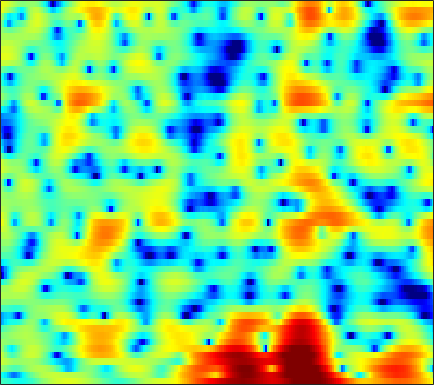

Data behind this chart, as committed beside it:
-2.6655, -2.8348, -3.1059, -3.4242, -3.6805, -4.0156, -4.3072, -4.5042, -4.7043, -4.7768, -4.7224, -4.5634, -4.1998, -3.7012, -3.2477, -2.5839, -1.8673, -1.3219, -0.60643, 0.08726, 0.73151, 1.1838, 1.7413, 2.234
-4.236, -4.945, -6.2, -7.8, -9.163, -10.85, -11.56, -10.99, -9.298, -7.397, -5.655, -4.51, -3.191, -2.047, -1.297, -0.4175, 0.3407, 0.833, 1.401, 1.868, 2.244, 2.47, 2.698, 2.847
1.139, 0.6249, -0.1377, -0.9257, -1.473, -2.028, -2.287, -2.233, -1.875, -1.288, -0.6151, -0.1149, 0.511, 1.049, 1.388, 1.747, 1.998, 2.119, 2.164, 2.084, 1.888, 1.657, 1.229, 0.6473
3.237, 2.827, 2.299, 1.82, 1.516, 1.197, 1.002, 0.9221, 0.9244, 1.012, 1.138, 1.24, 1.343, 1.391, 1.367, 1.239, 1.004, 0.7319, 0.2385, -0.4145, -1.23, -1.941, -3.013, -4.18
3.356, 2.201, 0.5573, -1.042, -2.011, -2.567, -2.134, -1.392, -0.2414, 0.8351, 1.73, 2.257, 2.777, 3.082, 3.169, 3.103, 2.813, 2.444, 1.718, 0.7252, -0.5971, -1.843, -3.961, -6.84
1.717, 0.3678, -1.688, -3.968, -5.494, -6.207, -4.927, -3.443, -1.554, -0.05383, 1.093, 1.732, 2.359, 2.754, 2.903, 2.932, 2.76, 2.507, 2.017, 1.381, 0.6013, -0.03483, -0.9213, -1.776
1.302, 0.9422, 0.5392, 0.2559, 0.1527, 0.1671, 0.3273, 0.5163, 0.8253, 1.161, 1.48, 1.683, 1.89, 2.003, 2.006, 1.899, 1.671, 1.424, 1.006, 0.4763, -0.1741, -0.7047, -1.485, -2.35
-0.3221, -0.07986, 0.2156, 0.4786, 0.6936, 0.9773, 1.245, 1.433, 1.644, 1.835, 1.99, 2.065, 2.069, 1.964, 1.814, 1.52, 1.154, 0.8441, 0.3909, -0.08159, -0.5713, -0.9653, -1.528, -2.162
-3.026, -2.356, -1.583, -0.9216, -0.5338, -0.09309, 0.314, 0.623, 1.032, 1.394, 1.668, 1.793, 1.828, 1.668, 1.403, 0.8213, -0.04487, -0.8955, -2.198, -3.397, -3.994, -3.791, -2.934, -1.856
-9.737, -8.367, -6.576, -5.278, -4.736, -4.449, -4.497, -4.452, -4.062, -3.062, -1.828, -0.9201, 0.06065, 0.6665, 0.8355, 0.592, -0.2832, -1.415, -3.664, -6.736, -8.969, -7.485, -3.863, -0.8769
-9.856, -8.822, -7.732, -7.253, -7.355, -8.227, -10.54, -13.75, -17.19, -11.82, -7.21, -4.89, -2.613, -1.094, -0.3352, 0.2682, 0.5467, 0.6096, 0.5849, 0.5959, 0.7681, 1.024, 1.483, 2.09
-2.209, -2.42, -2.628, -2.851, -3.056, -3.323, -3.575, -3.647, -3.486, -3.062, -2.444, -1.871, -1.099, -0.4282, -0.03984, 0.3613, 0.6727, 0.8647, 1.028, 1.131, 1.258, 1.375, 1.544, 1.699
0.8214, 0.611, 0.4199, 0.2828, 0.186, 0.06659, 0.02732, 0.03676, 0.0585, 0.111, 0.1933, 0.2771, 0.3473, 0.3579, 0.3295, 0.2618, 0.1403, 0.01321, -0.1555, -0.3039, -0.4255, -0.4814, -0.4787, -0.4175
2.002, 1.903, 1.821, 1.806, 1.825, 1.858, 1.903, 1.923, 1.908, 1.864, 1.765, 1.625, 1.331, 0.9202, 0.5322, -0.109, -0.926, -1.628, -2.573, -3.423, -4.053, -4.281, -4.217, -3.846
1.145, 1.206, 1.397, 1.688, 1.971, 2.371, 2.713, 2.918, 3.127, 3.218, 3.15, 2.976, 2.584, 1.984, 1.345, 0.1802, -1.38, -2.928, -5.715, -9.863, -16.19, -17.71, -12, -8.324
-4.601, -4.048, -2.826, -1.401, -0.3955, 0.8201, 1.847, 2.483, 3.148, 3.572, 3.777, 3.799, 3.646, 3.232, 2.76, 1.91, 0.7914, -0.2618, -1.948, -3.694, -5.051, -5.521, -5.284, -4.611
-25, -16.75, -10.82, -6.824, -4.555, -2.275, -0.5494, 0.4892, 1.513, 2.233, 2.726, 2.973, 3.109, 3.085, 2.99, 2.752, 2.377, 2.059, 1.605, 1.109, 0.6532, 0.3581, -0.06162, -0.5038
-16.93, -13.78, -10.1, -7.211, -5.462, -3.558, -2.1, -1.273, -0.4895, 0.05374, 0.444, 0.642, 0.8334, 1.058, 1.25, 1.472, 1.673, 1.852, 2.068, 2.178, 2.228, 2.226, 2.126, 1.874
-6.555, -6.037, -5.191, -4.272, -3.716, -3.141, -2.798, -2.765, -2.913, -3.247, -3.763, -4.156, -4.375, -4.144, -3.694, -2.732, -1.577, -0.765, 0.2095, 1.091, 1.809, 2.229, 2.673, 2.956
-2.07, -2.087, -2.149, -2.248, -2.363, -2.718, -3.347, -4.055, -5.296, -7.181, -9.927, -12.77, -18.55, -19.25, -14.44, -9.799, -6.519, -4.653, -2.667, -1.01, 0.3543, 1.182, 2.092, 2.822
-0.5071, -0.4966, -0.571, -0.8682, -1.194, -1.837, -2.764, -3.621, -5.138, -7.009, -9.107, -10.85, -12.64, -13, -12.42, -10.51, -8.285, -6.651, -4.447, -2.508, -0.8717, 0.2132, 1.425, 2.385
0.4316, 0.7055, 0.8323, 0.6896, 0.377, -0.2259, -1.06, -1.863, -3.204, -4.744, -6.674, -8.3, -10.75, -13.84, -15.74, -14.97, -11.2, -8.56, -5.557, -3.094, -1.222, -0.04465, 1.247, 2.237
1.852, 2.08, 2.051, 1.825, 1.484, 0.881, 0.1379, -0.4894, -1.404, -2.55, -3.926, -5.147, -7.245, -9.39, -10.81, -10.44, -8.139, -6.237, -3.914, -2.234, -0.8294, -0.01279, 0.8555, 1.577
3.474, 3.21, 2.611, 1.726, 1.016, 0.02098, -0.7752, -1.141, -1.368, -1.389, -1.382, -1.482, -1.589, -1.738, -1.786, -1.688, -1.457, -1.248, -1.002, -0.9044, -0.9586, -1.043, -1.132, -1.026
4.907, 4.185, 2.821, 0.7534, -1.359, -5.293, -9.633, -9.065, -5.16, -2.17, -0.2554, 0.6991, 1.588, 2.015, 2.213, 2.226, 2.005, 1.692, 0.8777, -0.3013, -2.253, -4.338, -8.267, -11.49
4.003, 3.378, 2.24, 0.658, -0.8042, -2.871, -4.368, -4.304, -2.932, -1.145, 0.25, 1.085, 1.849, 2.292, 2.445, 2.376, 2.046, 1.614, 0.7473, -0.4692, -2.083, -3.536, -5.47, -6.469
2.312, 2.061, 1.584, 1.05, 0.6441, 0.1773, -0.09061, -0.1421, 0.0102, 0.3184, 0.6837, 0.9412, 1.17, 1.305, 1.269, 1.109, 0.7702, 0.4138, -0.1318, -0.8212, -1.468, -1.956, -2.431, -2.67
1.548, 1.441, 1.244, 1.058, 0.9332, 0.8139, 0.783, 0.8133, 0.9104, 1.01, 1.132, 1.171, 1.174, 1.057, 0.9016, 0.5932, 0.1745, -0.2011, -0.765, -1.317, -1.849, -2.158, -2.451, -2.538
1.338, 1.068, 0.738, 0.5079, 0.4594, 0.5677, 0.8061, 1.048, 1.385, 1.663, 1.854, 1.903, 1.874, 1.653, 1.409, 0.8899, 0.2387, -0.3725, -1.322, -2.328, -3.345, -3.918, -4.355, -4.235
0.9847, -0.116, -1.57, -2.572, -2.564, -1.631, -0.2993, 0.6687, 1.705, 2.493, 2.96, 3.153, 3.176, 2.97, 2.65, 1.998, 1.044, 0.1214, -1.483, -3.685, -6.739, -9.837, -13.46, -10.71
0.6154, -1.661, -6.375, -16.39, -14.43, -5.996, -1.97, -0.08155, 1.577, 2.616, 3.2, 3.412, 3.399, 3.16, 2.795, 2.194, 1.325, 0.5632, -0.7482, -2.357, -4.356, -5.888, -7.052, -6.072
2.33, 1.319, 0.01732, -0.852, -1.007, -0.625, 0.1095, 0.6615, 1.301, 1.647, 1.747, 1.617, 1.265, 0.6807, 0.2044, -0.4932, -1.026, -1.382, -1.663, -1.856, -1.905, -1.877, -1.658, -1.276
3.718, 3.156, 2.432, 1.9, 1.613, 1.387, 1.297, 1.239, 1.136, 0.863, 0.3767, -0.2242, -1.304, -2.847, -4.163, -6.17, -7.197, -6.941, -5.387, -3.75, -2.269, -1.402, -0.4652, 0.2112
3.288, 2.589, 1.719, 1.057, 0.7049, 0.4775, 0.4286, 0.4396, 0.3467, 0.1532, -0.3708, -0.9636, -2.284, -4.257, -6.507, -10.98, -15.93, -13.08, -7.743, -4.293, -1.961, -0.6749, 0.6175, 1.55
-0.1556, -1.642, -3.505, -4.95, -5.294, -4.803, -3.765, -2.925, -1.997, -1.388, -1.125, -1.162, -1.485, -2.117, -2.633, -3.316, -3.562, -3.433, -2.683, -1.685, -0.5361, 0.2949, 1.352, 2.253
-4.776, -7.455, -12.22, -22.34, -26.71, -14.05, -9.159, -6.886, -4.652, -3.156, -2.109, -1.657, -1.288, -1.227, -1.315, -1.52, -1.853, -2.016, -2.203, -2.084, -1.611, -0.9466, 0.1793, 1.421
-7.162, -9.043, -11.15, -12.41, -12.29, -11.04, -8.991, -7.391, -5.376, -3.764, -2.511, -1.819, -1.253, -1.02, -1.137, -1.598, -2.532, -3.577, -5.641, -8.257, -9.436, -7.473, -3.8, -0.7034
-11.23, -13.95, -18.64, -21.16, -18.31, -13.92, -10.54, -8.491, -6.223, -4.439, -3.1, -2.288, -1.581, -1.23, -1.204, -1.584, -2.377, -3.407, -5.271, -7.53, -8.483, -6.849, -3.58, -0.7078
-12.81, -14.27, -16.36, -16.93, -15.65, -13.13, -10.53, -8.804, -6.91, -5.236, -3.904, -3.094, -2.234, -1.667, -1.383, -1.223, -1.272, -1.386, -1.562, -1.606, -1.342, -0.8904, -0.009194, 1.064
-12.26, -12.05, -11.92, -11.48, -10.93, -9.997, -8.837, -7.837, -6.517, -5.186, -3.973, -3.178, -2.242, -1.511, -1.071, -0.6067, -0.2929, -0.09174, 0.1038, 0.301, 0.5732, 0.8118, 1.217, 1.705
-10.8, -10.24, -9.757, -9.562, -9.443, -9.062, -8.349, -7.548, -6.205, -4.783, -3.361, -2.435, -1.343, -0.4719, 0.02834, 0.5393, 0.8684, 1.054, 1.197, 1.283, 1.347, 1.364, 1.405, 1.456
-5.616, -5.84, -6.543, -7.916, -9.423, -11.76, -12.42, -10.57, -7.09, -4.187, -1.947, -0.6469, 0.6509, 1.569, 2.011, 2.334, 2.437, 2.356, 2.194, 1.972, 1.678, 1.455, 1.029, 0.4043
-0.08247, -0.7935, -2.146, -4, -5.777, -8.706, -9.79, -7.887, -4.371, -1.608, 0.4104, 1.561, 2.575, 3.112, 3.224, 2.994, 2.373, 1.677, 0.614, -0.2994, -0.7331, -0.7395, -0.7433, -1.207
1.038, 0.3747, -0.551, -1.403, -1.937, -2.361, -2.331, -1.984, -1.188, -0.2228, 0.6604, 1.193, 1.631, 1.651, 1.374, 0.5145, -1.113, -2.969, -6.993, -15.15, -14.62, -8.848, -4.77, -2.645
-0.507, -1.234, -2.105, -2.782, -3.11, -3.17, -2.869, -2.442, -1.763, -1.02, -0.3647, -0.0124, 0.2827, 0.2942, 0.07328, -0.5526, -1.575, -2.595, -4.12, -5.329, -5.286, -4.414, -2.827, -1.314
-3.046, -4.278, -6.169, -8.08, -8.879, -8.391, -6.679, -5.287, -3.655, -2.372, -1.397, -0.8595, -0.3763, -0.1044, -0.03602, -0.1038, -0.2766, -0.4445, -0.6635, -0.7275, -0.5707, -0.3159, 0.1786, 0.7903
-3.755, -5.221, -8.227, -13.35, -18.63, -14.25, -8.873, -6.341, -4.052, -2.543, -1.524, -0.9652, -0.4511, -0.105, 0.09975, 0.3311, 0.5236, 0.6606, 0.8412, 1.03, 1.215, 1.363, 1.562, 1.758
-0.6702, -1.131, -1.978, -2.765, -3.09, -3.012, -2.446, -1.92, -1.291, -0.8796, -0.7018, -0.6778, -0.7014, -0.6928, -0.582, -0.2596, 0.206, 0.6019, 1.124, 1.526, 1.783, 1.875, 1.841, 1.625
2.93, 2.914, 2.761, 2.543, 2.378, 2.15, 1.891, 1.638, 1.159, 0.4151, -0.6814, -1.771, -3.481, -5.05, -5.427, -4.386, -2.604, -1.336, 0.01253, 0.9107, 1.376, 1.458, 1.205, 0.5052
4.163, 4.21, 4.189, 4.052, 3.876, 3.537, 3.046, 2.543, 1.653, 0.4117, -1.356, -3.204, -6.811, -12.8, -16.31, -10.1, -5.573, -3.482, -1.656, -0.5631, -0.0615, -0.01867, -0.351, -1.132
3.434, 3.527, 3.562, 3.489, 3.355, 3.075, 2.67, 2.275, 1.595, 0.7312, -0.3068, -1.161, -2.326, -3.232, -3.547, -3.374, -2.751, -2.21, -1.627, -1.303, -1.253, -1.398, -1.815, -2.434
2.328, 2.484, 2.575, 2.574, 2.525, 2.396, 2.201, 2.018, 1.716, 1.356, 0.9627, 0.6507, 0.2697, -0.04042, -0.2214, -0.3773, -0.4776, -0.549, -0.7303, -1.067, -1.576, -2.072, -2.879, -3.793
1.506, 1.57, 1.557, 1.499, 1.468, 1.463, 1.493, 1.526, 1.59, 1.653, 1.692, 1.705, 1.712, 1.687, 1.647, 1.527, 1.3, 1.03, 0.5346, -0.1597, -1.133, -2.073, -3.659, -5.684
0.9061, 0.3902, -0.3421, -0.8999, -1.063, -0.8998, -0.4529, -0.05732, 0.4755, 0.988, 1.479, 1.85, 2.286, 2.642, 2.837, 2.954, 2.88, 2.671, 2.177, 1.416, 0.3294, -0.7314, -2.584, -5.091
0.2405, -1.742, -5.483, -9.844, -10.08, -6.931, -4.508, -3.396, -2.502, -1.797, -0.8842, -0.02467, 1.182, 2.275, 2.907, 3.493, 3.756, 3.753, 3.457, 2.847, 1.986, 1.19, 0.006675, -1.246
2.168, 0.3138, -2.773, -5.704, -6.409, -5.616, -5.07, -5.485, -7.476, -10.79, -9.41, -5.66, -1.725, 0.842, 2.125, 3.217, 3.723, 3.783, 3.505, 2.876, 1.989, 1.208, 0.1685, -0.7153
4.742, 3.966, 2.839, 1.754, 1.002, 0.04693, -1.101, -2.218, -4.053, -5.67, -5.151, -3.46, -1.078, 0.7478, 1.726, 2.453, 2.644, 2.446, 1.79, 0.6902, -0.8925, -2.361, -4.691, -6.908
4.507, 4.301, 3.919, 3.429, 3, 2.379, 1.718, 1.23, 0.6492, 0.2633, 0.1642, 0.2499, 0.5121, 0.7591, 0.8434, 0.7483, 0.3695, -0.1218, -1.127, -2.599, -4.693, -6.801, -10.74, -16.95
